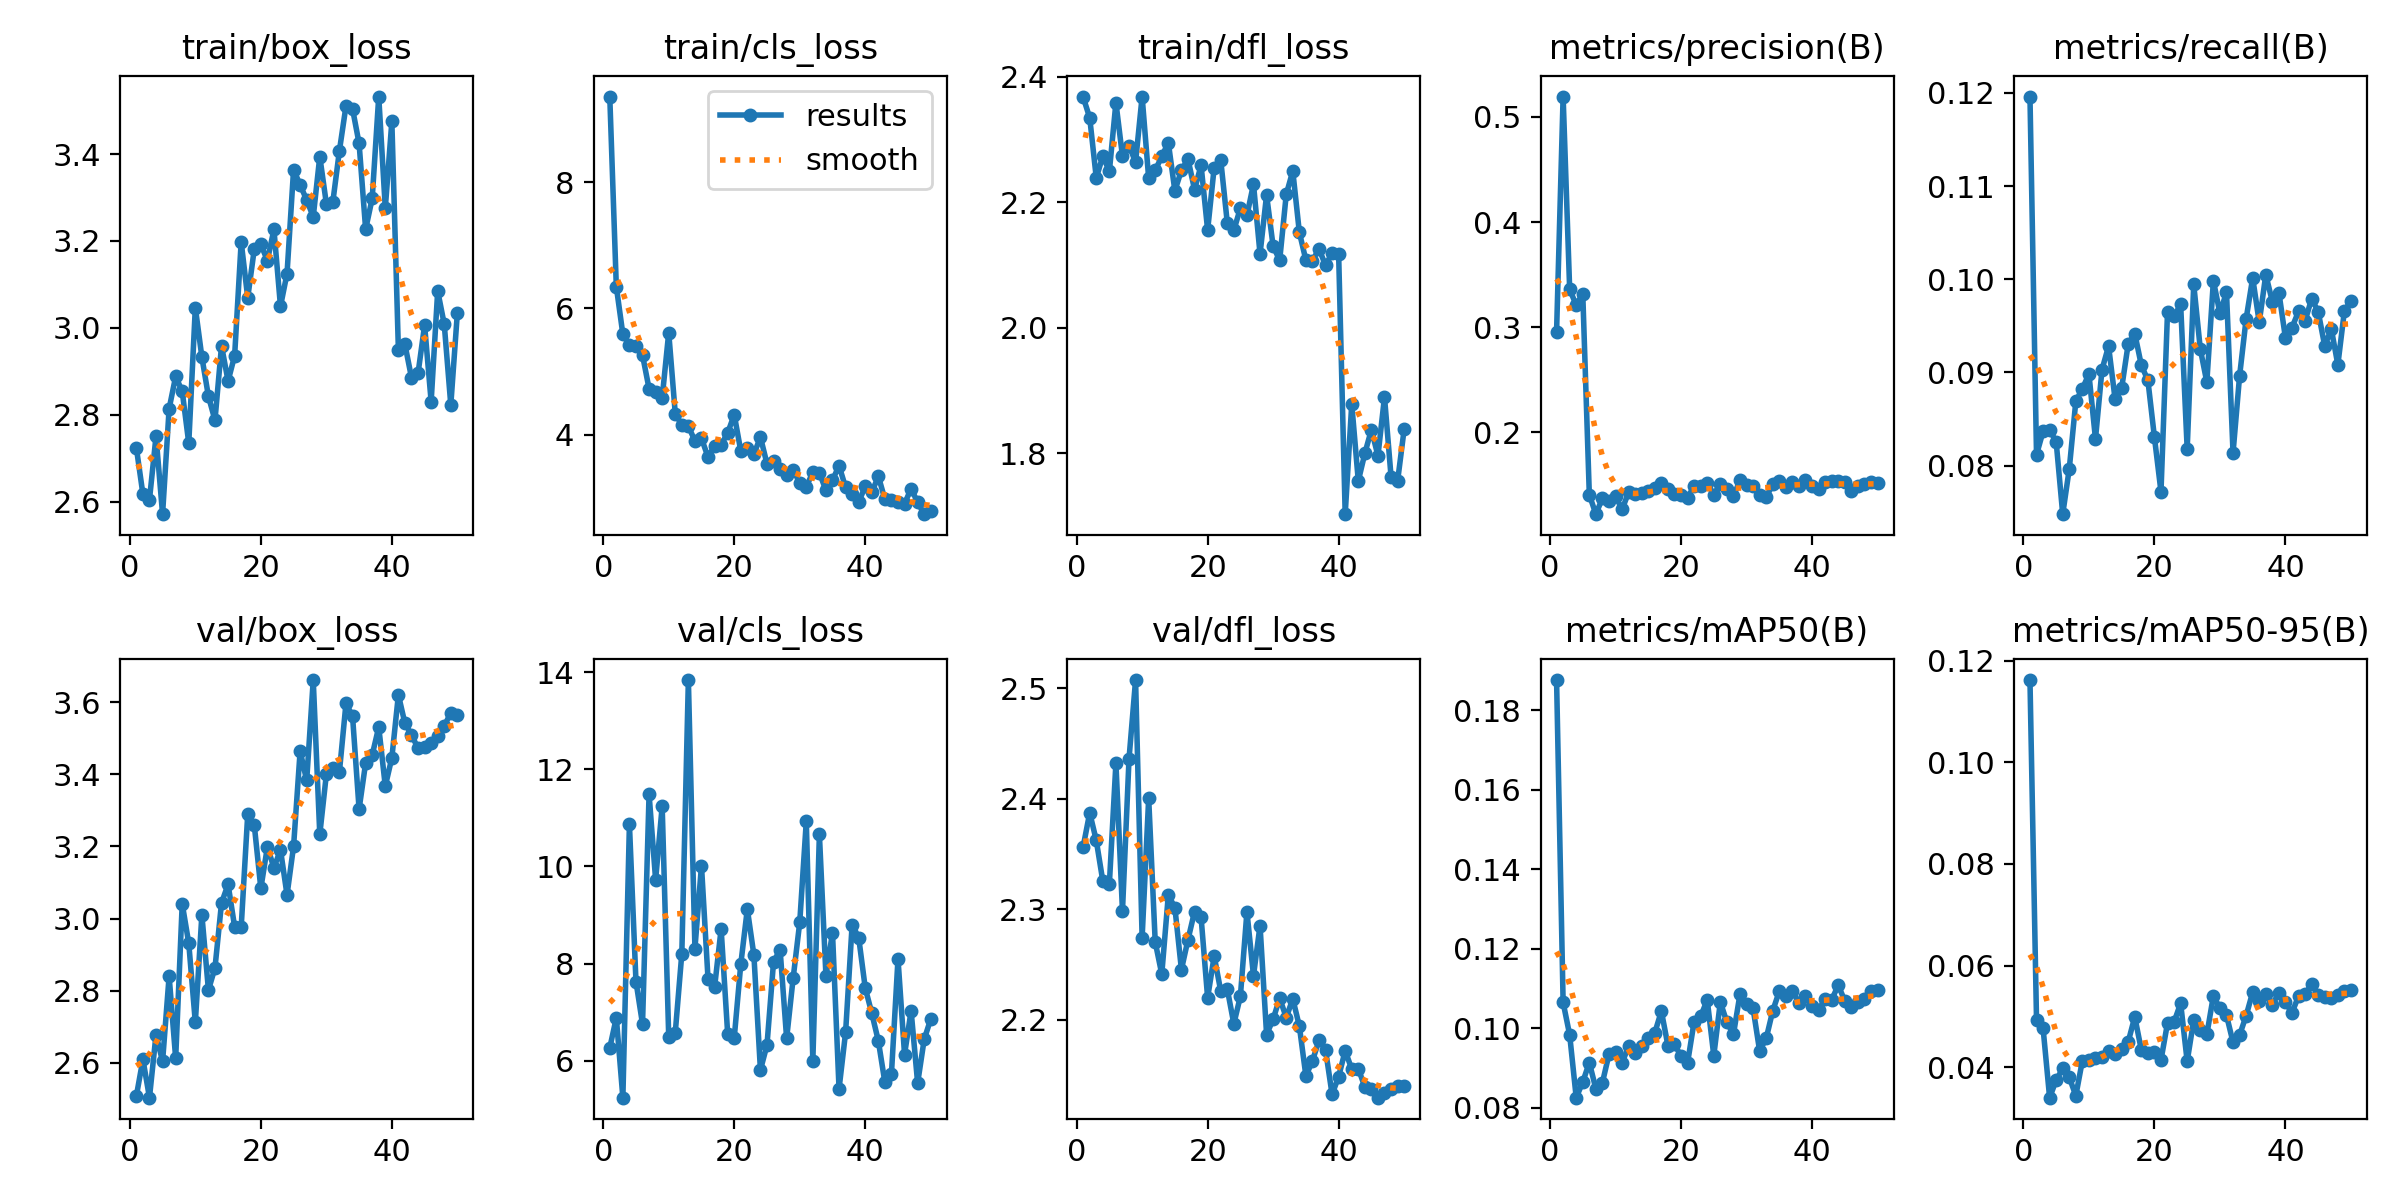

Source data for this figure (header and first rows):
epoch, train/box_loss, train/cls_loss, train/dfl_loss, metrics/precision(B), metrics/recall(B), metrics/mAP50(B), metrics/mAP50-95(B), val/box_loss, val/cls_loss, val/dfl_loss, lr/pg0, lr/pg1, lr/pg2
1, 2.724, 9.355, 2.368, 0.2955, 0.1196, 0.1876, 0.1162, 2.508, 6.268, 2.357, 0.0003686, 0.0003686, 0.0003686
2, 2.617, 6.344, 2.335, 0.5194, 0.08117, 0.1065, 0.04937, 2.61, 6.889, 2.387, 0.0007243, 0.0007243, 0.0007243
3, 2.604, 5.588, 2.239, 0.3359, 0.08366, 0.0983, 0.0477, 2.504, 5.244, 2.362, 0.001065, 0.001065, 0.001065
4, 2.75, 5.417, 2.274, 0.321, 0.08383, 0.08249, 0.03402, 2.679, 10.87, 2.325, 0.001045, 0.001045, 0.001045
5, 2.571, 5.402, 2.25, 0.3317, 0.08254, 0.08644, 0.03745, 2.604, 7.633, 2.323, 0.001023, 0.001023, 0.001023
6, 2.814, 5.258, 2.359, 0.1405, 0.07478, 0.09132, 0.03978, 2.84, 6.759, 2.432, 0.001001, 0.001001, 0.001001
7, 2.888, 4.726, 2.274, 0.122, 0.07965, 0.08472, 0.03802, 2.613, 11.49, 2.298, 0.000979, 0.000979, 0.000979
8, 2.854, 4.68, 2.29, 0.1373, 0.0869, 0.08629, 0.03441, 3.041, 9.725, 2.436, 0.000957, 0.000957, 0.000957
9, 2.734, 4.583, 2.264, 0.1348, 0.08824, 0.09339, 0.04131, 2.931, 11.24, 2.507, 0.000935, 0.000935, 0.000935
10, 3.046, 5.614, 2.369, 0.1393, 0.08983, 0.09391, 0.04148, 2.712, 6.495, 2.274, 0.000913, 0.000913, 0.000913
11, 2.933, 4.331, 2.238, 0.1265, 0.08286, 0.09122, 0.04187, 3.01, 6.584, 2.4, 0.000891, 0.000891, 0.000891
12, 2.842, 4.151, 2.251, 0.1429, 0.09031, 0.09551, 0.04205, 2.802, 8.209, 2.27, 0.000869, 0.000869, 0.000869
13, 2.787, 4.131, 2.273, 0.1411, 0.09282, 0.09373, 0.04314, 2.863, 13.84, 2.241, 0.000847, 0.000847, 0.000847
14, 2.958, 3.901, 2.295, 0.142, 0.08709, 0.09562, 0.0426, 3.043, 8.312, 2.313, 0.000825, 0.000825, 0.000825
15, 2.877, 3.939, 2.218, 0.1442, 0.08833, 0.09752, 0.04356, 3.095, 10.02, 2.301, 0.000803, 0.000803, 0.000803
16, 2.936, 3.645, 2.251, 0.1474, 0.09307, 0.09885, 0.04502, 2.977, 7.688, 2.245, 0.000781, 0.000781, 0.000781
17, 3.198, 3.821, 2.269, 0.1519, 0.09417, 0.1043, 0.04992, 2.976, 7.516, 2.272, 0.000759, 0.000759, 0.000759
18, 3.069, 3.837, 2.22, 0.1462, 0.09077, 0.09559, 0.04339, 3.289, 8.716, 2.298, 0.000737, 0.000737, 0.000737
19, 3.181, 4.025, 2.259, 0.1416, 0.08916, 0.09594, 0.04275, 3.259, 6.556, 2.293, 0.000715, 0.000715, 0.000715
20, 3.192, 4.315, 2.156, 0.1401, 0.08304, 0.09293, 0.043, 3.084, 6.473, 2.22, 0.000693, 0.000693, 0.000693
21, 3.155, 3.74, 2.255, 0.1374, 0.07719, 0.09126, 0.04142, 3.198, 7.99, 2.258, 0.000671, 0.000671, 0.000671
22, 3.226, 3.788, 2.268, 0.1491, 0.09652, 0.1017, 0.04871, 3.141, 9.126, 2.226, 0.000649, 0.000649, 0.000649
23, 3.049, 3.69, 2.167, 0.1492, 0.096, 0.103, 0.04892, 3.191, 8.178, 2.228, 0.000627, 0.000627, 0.000627
24, 3.125, 3.96, 2.155, 0.1514, 0.09732, 0.1071, 0.05258, 3.066, 5.813, 2.196, 0.000605, 0.000605, 0.000605
25, 3.364, 3.537, 2.191, 0.1406, 0.08178, 0.09307, 0.04117, 3.201, 6.328, 2.221, 0.000583, 0.000583, 0.000583
26, 3.329, 3.584, 2.179, 0.1509, 0.09944, 0.1066, 0.0493, 3.464, 8.034, 2.298, 0.0005611, 0.0005611, 0.0005611
27, 3.294, 3.461, 2.229, 0.1463, 0.09252, 0.1015, 0.0474, 3.383, 8.292, 2.24, 0.0005391, 0.0005391, 0.0005391
28, 3.255, 3.355, 2.118, 0.1393, 0.08895, 0.09842, 0.04645, 3.661, 6.463, 2.285, 0.0005171, 0.0005171, 0.0005171
29, 3.394, 3.432, 2.212, 0.1542, 0.09984, 0.1085, 0.05405, 3.233, 7.709, 2.187, 0.0004951, 0.0004951, 0.0004951
30, 3.286, 3.239, 2.13, 0.1499, 0.09634, 0.106, 0.05158, 3.399, 8.851, 2.2, 0.0004731, 0.0004731, 0.0004731
31, 3.291, 3.174, 2.108, 0.1485, 0.09861, 0.105, 0.05025, 3.418, 10.93, 2.22, 0.0004511, 0.0004511, 0.0004511
32, 3.408, 3.401, 2.213, 0.1407, 0.08136, 0.09424, 0.04489, 3.408, 6.005, 2.202, 0.0004291, 0.0004291, 0.0004291
33, 3.511, 3.394, 2.25, 0.1379, 0.08962, 0.09741, 0.04632, 3.597, 10.66, 2.219, 0.0004071, 0.0004071, 0.0004071
34, 3.504, 3.117, 2.152, 0.1507, 0.09575, 0.1044, 0.05014, 3.561, 7.752, 2.194, 0.0003851, 0.0003851, 0.0003851
35, 3.424, 3.279, 2.108, 0.1536, 0.1001, 0.1093, 0.05478, 3.303, 8.638, 2.149, 0.0003631, 0.0003631, 0.0003631
36, 3.227, 3.505, 2.107, 0.1475, 0.09537, 0.1081, 0.053, 3.432, 5.424, 2.163, 0.0003411, 0.0003411, 0.0003411
37, 3.298, 3.165, 2.126, 0.1529, 0.1005, 0.1093, 0.0544, 3.453, 6.587, 2.182, 0.0003191, 0.0003191, 0.0003191
38, 3.532, 3.066, 2.099, 0.1487, 0.0976, 0.1063, 0.05234, 3.531, 8.805, 2.173, 0.0002971, 0.0002971, 0.0002971
39, 3.275, 2.935, 2.119, 0.1542, 0.09857, 0.1081, 0.05459, 3.367, 8.537, 2.132, 0.0002751, 0.0002751, 0.0002751
40, 3.475, 3.177, 2.117, 0.149, 0.09369, 0.1055, 0.05276, 3.446, 7.5, 2.149, 0.0002531, 0.0002531, 0.0002531
41, 2.949, 3.085, 1.703, 0.1461, 0.09481, 0.1046, 0.05071, 3.62, 6.98, 2.172, 0.0002311, 0.0002311, 0.0002311
42, 2.962, 3.34, 1.878, 0.1526, 0.09655, 0.1072, 0.05401, 3.541, 6.411, 2.155, 0.0002091, 0.0002091, 0.0002091
43, 2.885, 2.974, 1.756, 0.1537, 0.09554, 0.1071, 0.05434, 3.51, 5.557, 2.156, 0.0001871, 0.0001871, 0.0001871
44, 2.895, 2.961, 1.8, 0.1534, 0.0979, 0.1108, 0.05638, 3.471, 5.736, 2.139, 0.0001651, 0.0001651, 0.0001651
45, 3.006, 2.931, 1.837, 0.1527, 0.09652, 0.1069, 0.05413, 3.475, 8.099, 2.138, 0.0001431, 0.0001431, 0.0001431
46, 2.83, 2.903, 1.796, 0.1442, 0.09282, 0.1052, 0.0538, 3.486, 6.132, 2.13, 0.0001211, 0.0001211, 0.0001211
47, 3.085, 3.143, 1.889, 0.1493, 0.09468, 0.1065, 0.05359, 3.505, 7.03, 2.134, 9.9101e-05, 9.9101e-05, 9.9101e-05
48, 3.008, 2.926, 1.762, 0.1508, 0.09081, 0.1072, 0.05415, 3.534, 5.544, 2.137, 7.7103e-05, 7.7103e-05, 7.7103e-05
49, 2.822, 2.739, 1.755, 0.153, 0.09661, 0.1094, 0.05501, 3.57, 6.444, 2.141, 5.5106e-05, 5.5106e-05, 5.5106e-05
50, 3.034, 2.787, 1.838, 0.1514, 0.09767, 0.1095, 0.05518, 3.565, 6.863, 2.14, 3.3108e-05, 3.3108e-05, 3.3108e-05
